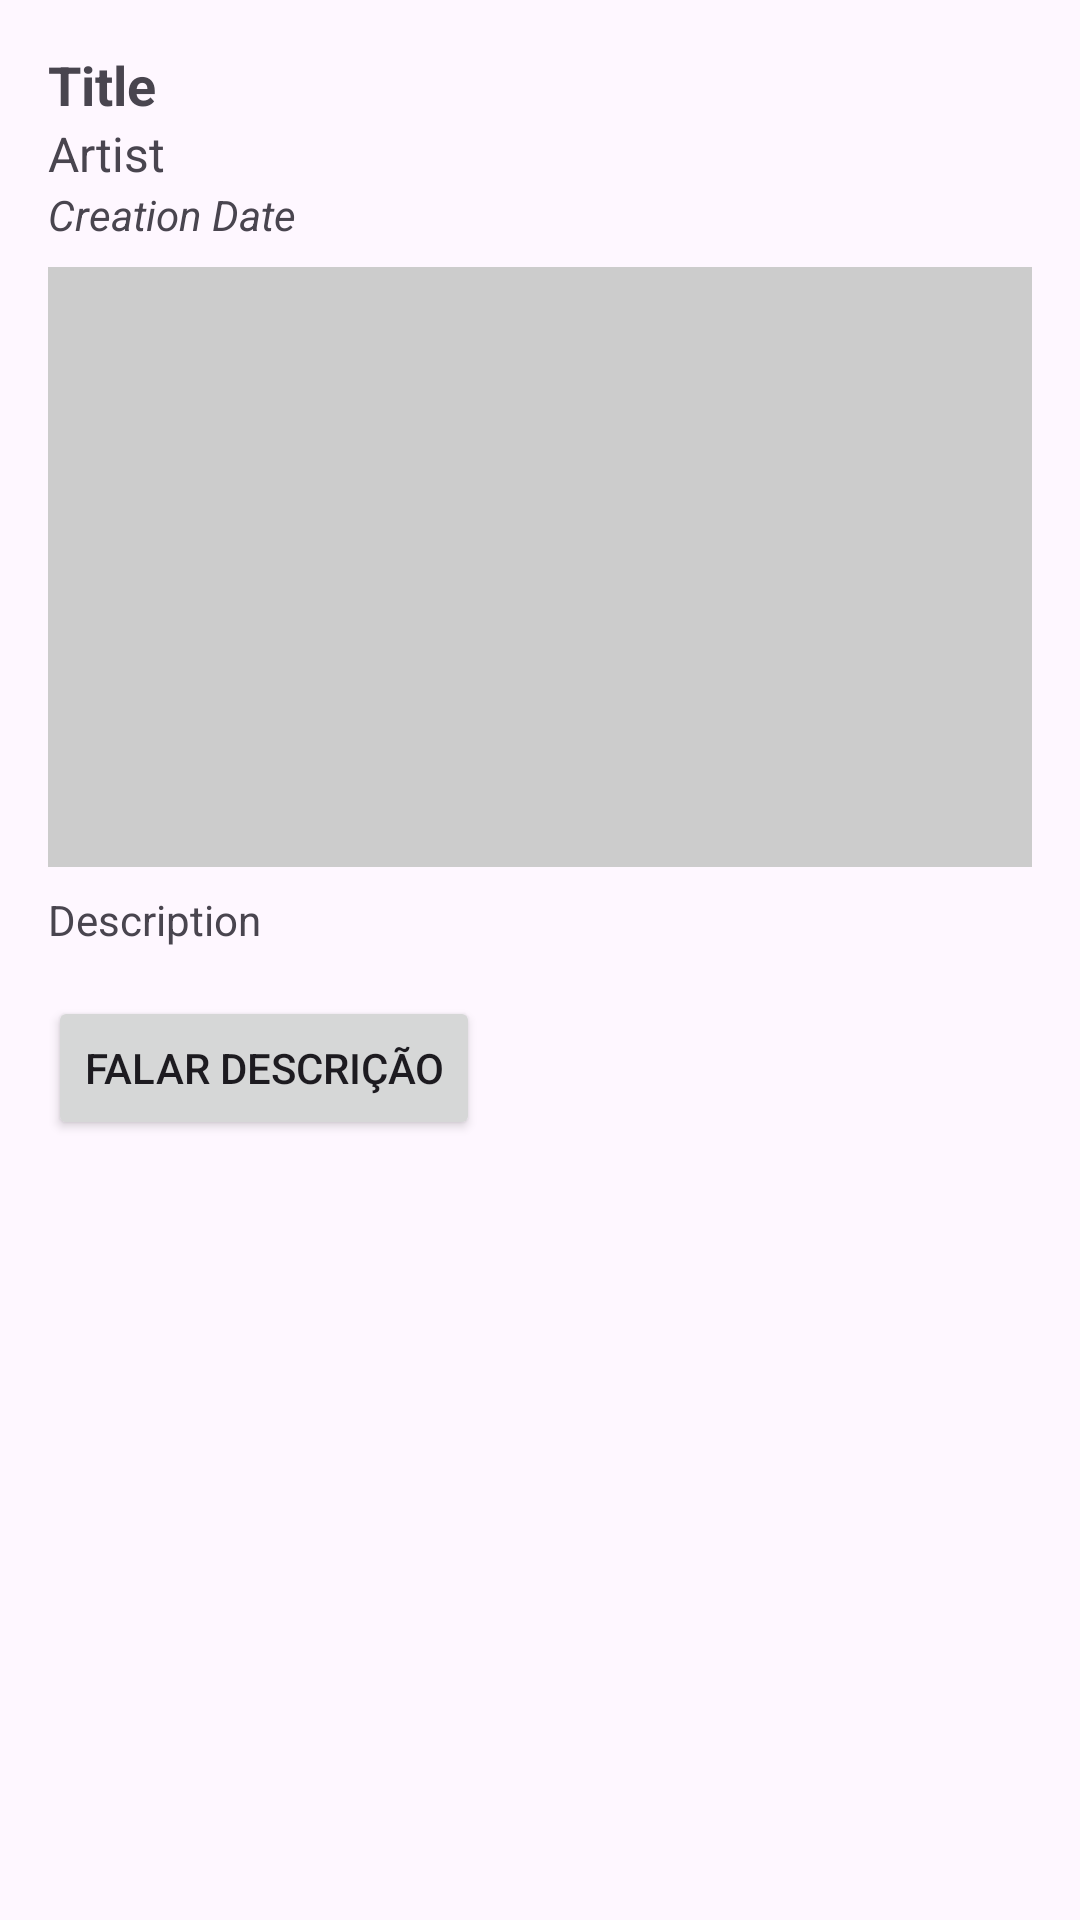

Android layout source for this screen:
<!-- AndroidManifest.xml: application theme Theme.GaleriaUniforV2 -->
<!-- res/layout/activity_art_detail.xml -->
<?xml version="1.0" encoding="utf-8"?>
<LinearLayout xmlns:android="http://schemas.android.com/apk/res/android"
    android:layout_width="match_parent"
    android:layout_height="match_parent"
    android:orientation="vertical"
    android:padding="16dp">

    <TextView
        android:id="@+id/detailTitle"
        android:layout_width="wrap_content"
        android:layout_height="wrap_content"
        android:text="Title"
        android:textSize="18sp"
        android:textStyle="bold" />

    <TextView
        android:id="@+id/detailArtist"
        android:layout_width="wrap_content"
        android:layout_height="wrap_content"
        android:text="Artist"
        android:textSize="16sp" />

    <TextView
        android:id="@+id/detailCreationDate"
        android:layout_width="wrap_content"
        android:layout_height="wrap_content"
        android:text="Creation Date"
        android:textSize="14sp"
        android:textStyle="italic" />

    <ImageView
        android:id="@+id/detailImageView"
        android:layout_width="match_parent"
        android:layout_height="200dp"
        android:layout_marginTop="8dp"
        android:scaleType="centerCrop"
        android:background="#CCCCCC" />

    <TextView
        android:id="@+id/detailDescription"
        android:layout_width="wrap_content"
        android:layout_height="wrap_content"
        android:layout_marginTop="8dp"
        android:text="Description"
        android:textSize="14sp" />

    <Button
        android:id="@+id/buttonSpeak"
        android:layout_width="wrap_content"
        android:layout_height="wrap_content"
        android:text="Falar Descrição"
        android:layout_marginTop="16dp"
        android:layout_below="@id/detailDescription"
        android:layout_centerHorizontal="true"/>

</LinearLayout>
<!-- resources referenced by this layout -->
<resources>
  <style name="Theme.GaleriaUniforV2" parent="Base.Theme.GaleriaUniforV2" />
  <style name="Base.Theme.GaleriaUniforV2" parent="Theme.Material3.DayNight.NoActionBar">
          
          
      </style>
</resources>
